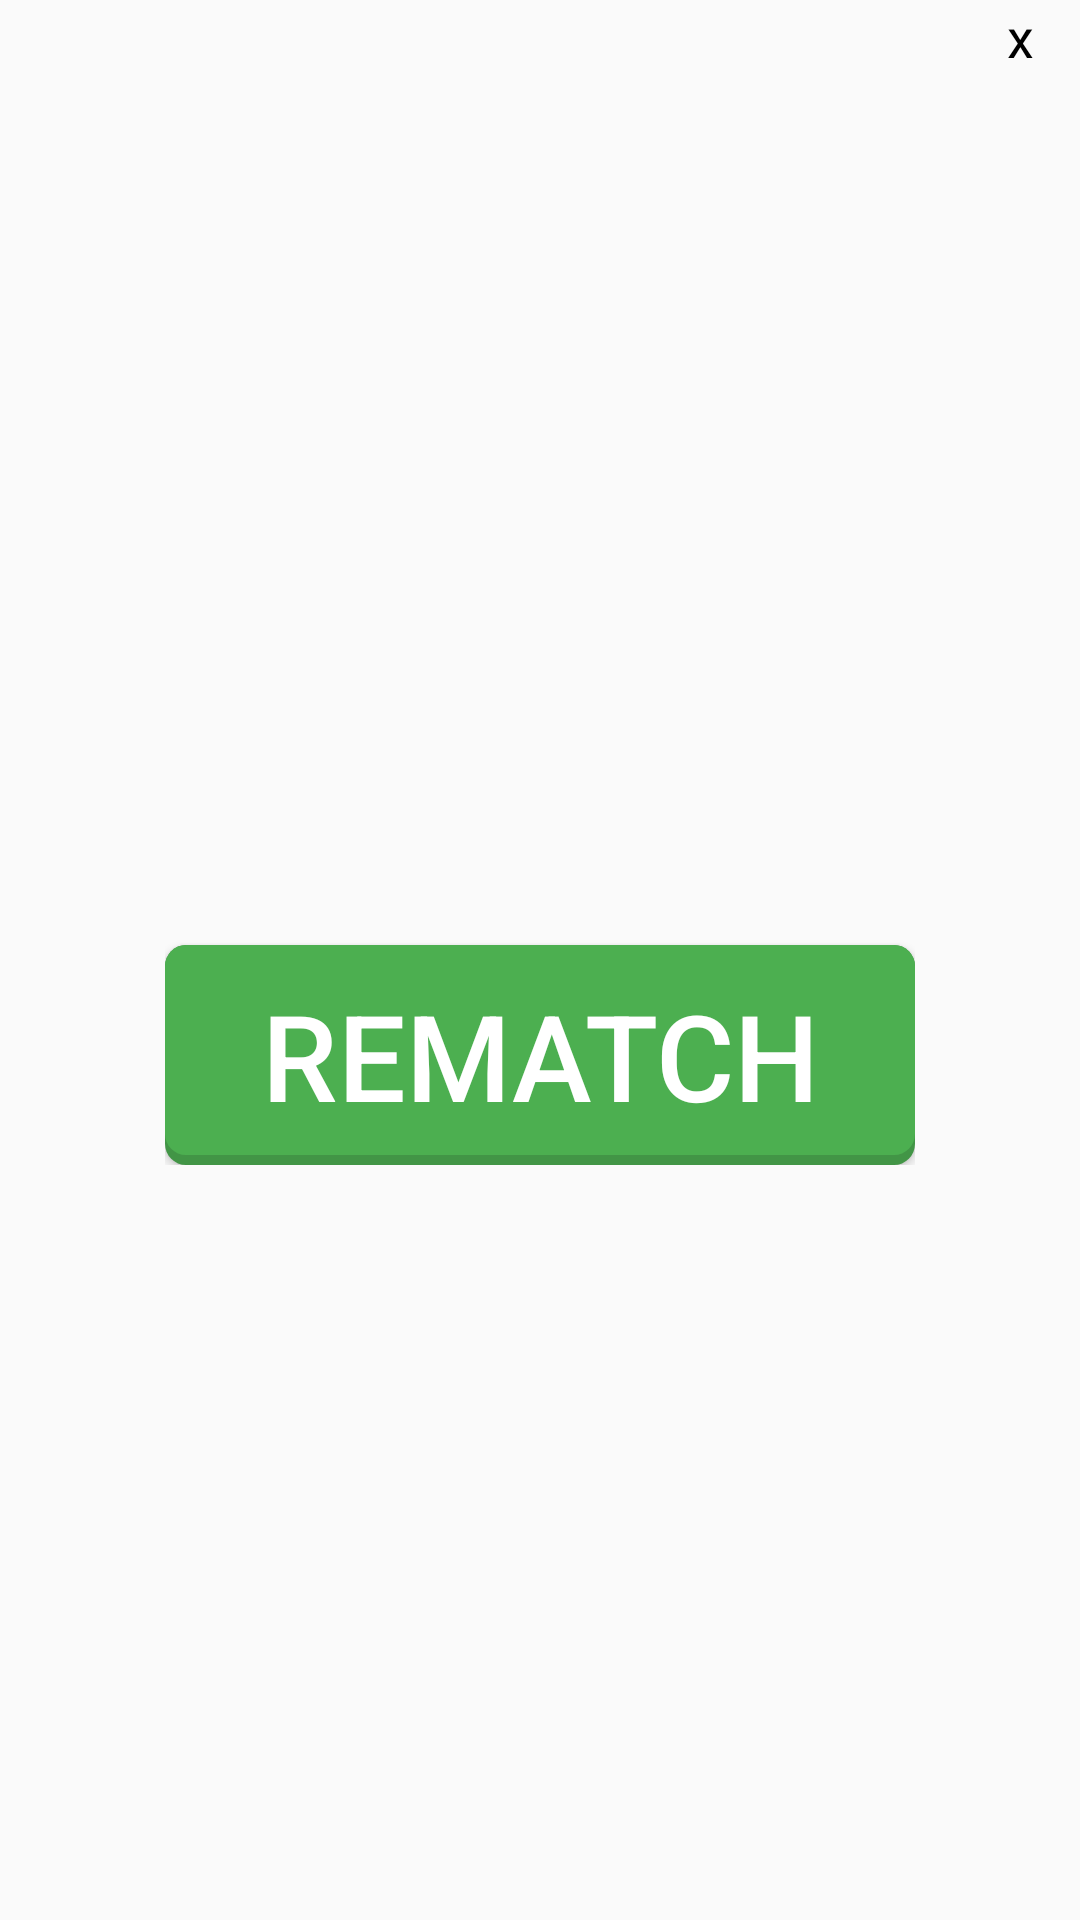

Produce the Android XML layout that renders to this screen, including the resource entries it uses.
<!-- AndroidManifest.xml: application theme Theme.AppCompat.Light.NoActionBar -->
<!-- res/layout/dialog_box.xml -->
<?xml version="1.0" encoding="utf-8"?>
<androidx.constraintlayout.widget.ConstraintLayout xmlns:android="http://schemas.android.com/apk/res/android"
    android:layout_width="match_parent"
    android:layout_height="match_parent"
    xmlns:app="http://schemas.android.com/apk/res-auto"
    android:orientation="vertical"
    android:gravity="center"
    android:padding="0dp">
    <TextView
        android:id="@+id/cancelButton"
        android:layout_width="40dp"
        android:layout_height="wrap_content"
        android:text="@string/x"
        android:textSize="18sp"
        android:textColor="@color/black"
        android:padding="0dp"
        android:gravity="center"
        android:layout_gravity="top"
        app:layout_constraintTop_toTopOf="parent"
        app:layout_constraintEnd_toEndOf="parent"
        android:layout_marginLeft="10dp"/>
    <LinearLayout
        android:layout_width="wrap_content"
        android:layout_height="wrap_content"
        android:orientation="vertical"
        app:layout_constraintTop_toTopOf="parent"
        app:layout_constraintBottom_toBottomOf="parent"
        app:layout_constraintStart_toStartOf="parent"
        app:layout_constraintEnd_toEndOf="parent"
        android:padding="10dp">
        <TextView
            android:id="@+id/announcementText"
            android:layout_width="wrap_content"
            android:layout_height="wrap_content"
            android:layout_gravity="center"
            android:gravity="start"
            android:textColor="@color/black"
            android:textSize="40sp"
            android:layout_marginBottom="10dp"/>
        <Button
            android:id="@+id/rematchButton"
            android:layout_height="wrap_content"
            android:layout_width="250dp"
            android:text="@string/rematch"
            android:textColor="@color/white"
            android:background="@drawable/round_button"
            android:textSize="40sp"/>
    </LinearLayout>
</androidx.constraintlayout.widget.ConstraintLayout>
<!-- resources referenced by this layout -->
<resources>
  <color name="black">#FF000000</color>
  <color name="white">#FFFFFFFF</color>
  <!-- drawable round_button (drawable) -->
  <?xml version="1.0" encoding="utf-8"?>
  <layer-list xmlns:android="http://schemas.android.com/apk/res/android">
      
      <item>
          <shape  android:shape="rectangle">
              
              <solid android:color="#429546" />
              <corners android:radius="7dp" />
          </shape>
      </item>
      <item android:bottom="10px">
          <shape  android:shape="rectangle">
              <padding android:bottom="10dp"
                  android:top="10dp"
                  android:left="20dp"
                  android:right="20dp"/>
              
              <solid android:color="#4CAF50" />
              <corners android:radius="7dp" />
          </shape>
      </item>
  </layer-list>
  <string name="rematch">Rematch</string>
  <string name="x">x</string>
</resources>
